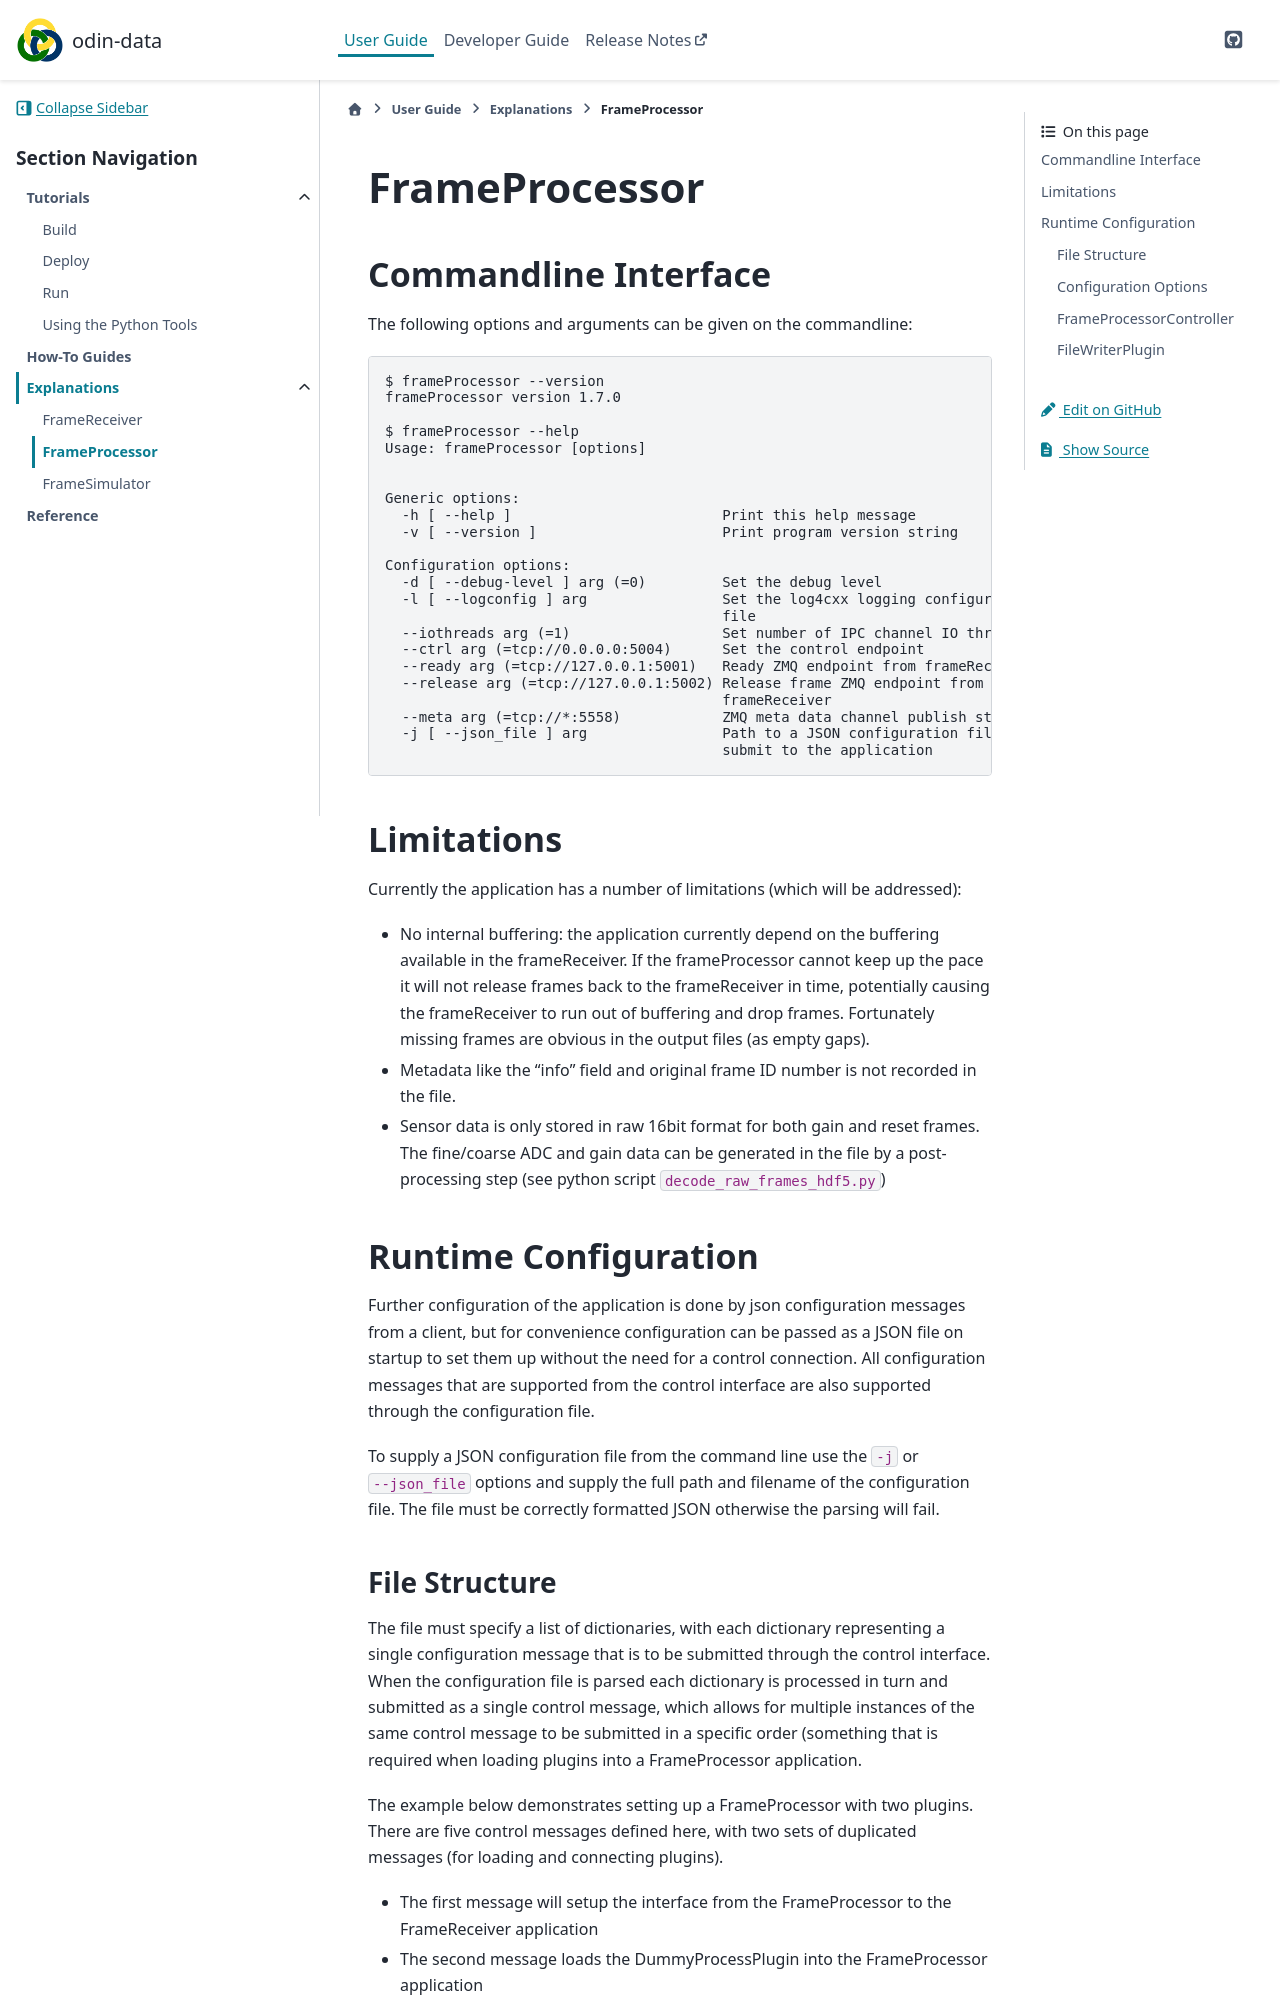

repository: odin-detector/odin-data · page: 1.13.0-beta.2/user/explanations/frame-processor.html · generator: sphinx

# FrameProcessor

## Commandline Interface

The following options and arguments can be given on the commandline:

    $ frameProcessor --version
    frameProcessor version 1.7.0

    $ frameProcessor --help
    Usage: frameProcessor [options]


    Generic options:
      -h [ --help ]                         Print this help message
      -v [ --version ]                      Print program version string

    Configuration options:
      -d [ --debug-level ] arg (=0)         Set the debug level
      -l [ --logconfig ] arg                Set the log4cxx logging configuration
                                            file
      --iothreads arg (=1)                  Set number of IPC channel IO threads
      --ctrl arg (=tcp://0.0.0.0:5004)      Set the control endpoint
      --ready arg (=tcp://127.0.0.1:5001)   Ready ZMQ endpoint from frameReceiver
      --release arg (=tcp://127.0.0.1:5002) Release frame ZMQ endpoint from
                                            frameReceiver
      --meta arg (=tcp://*:5558)            ZMQ meta data channel publish stream
      -j [ --json_file ] arg                Path to a JSON configuration file to
                                            submit to the application

## Limitations

Currently the application has a number of limitations (which will be addressed):

- No internal buffering: the application currently depend on the buffering available in
  the frameReceiver. If the frameProcessor cannot keep up the pace it will not release
  frames back to the frameReceiver in time, potentially causing the frameReceiver to run
  out of buffering and drop frames. Fortunately missing frames are obvious in the output
  files (as empty gaps).
- Metadata like the "info" field and original frame ID number is not recorded in the
  file.
- Sensor data is only stored in raw 16bit format for both gain and reset frames. The
  fine/coarse ADC and gain data can be generated in the file by a post-processing step
  (see python script `decode_raw_frames_hdf5.py`)

## Runtime Configuration

Further configuration of the application is done by json configuration messages from a
client, but for convenience configuration can be passed as a JSON file on startup to set
them up without the need for a control connection. All configuration messages that are
supported from the control interface are also supported through the configuration file.

To supply a JSON configuration file from the command line use the `-j` or `--json_file`
options and supply the full path and filename of the configuration file. The file must
be correctly formatted JSON otherwise the parsing will fail.
